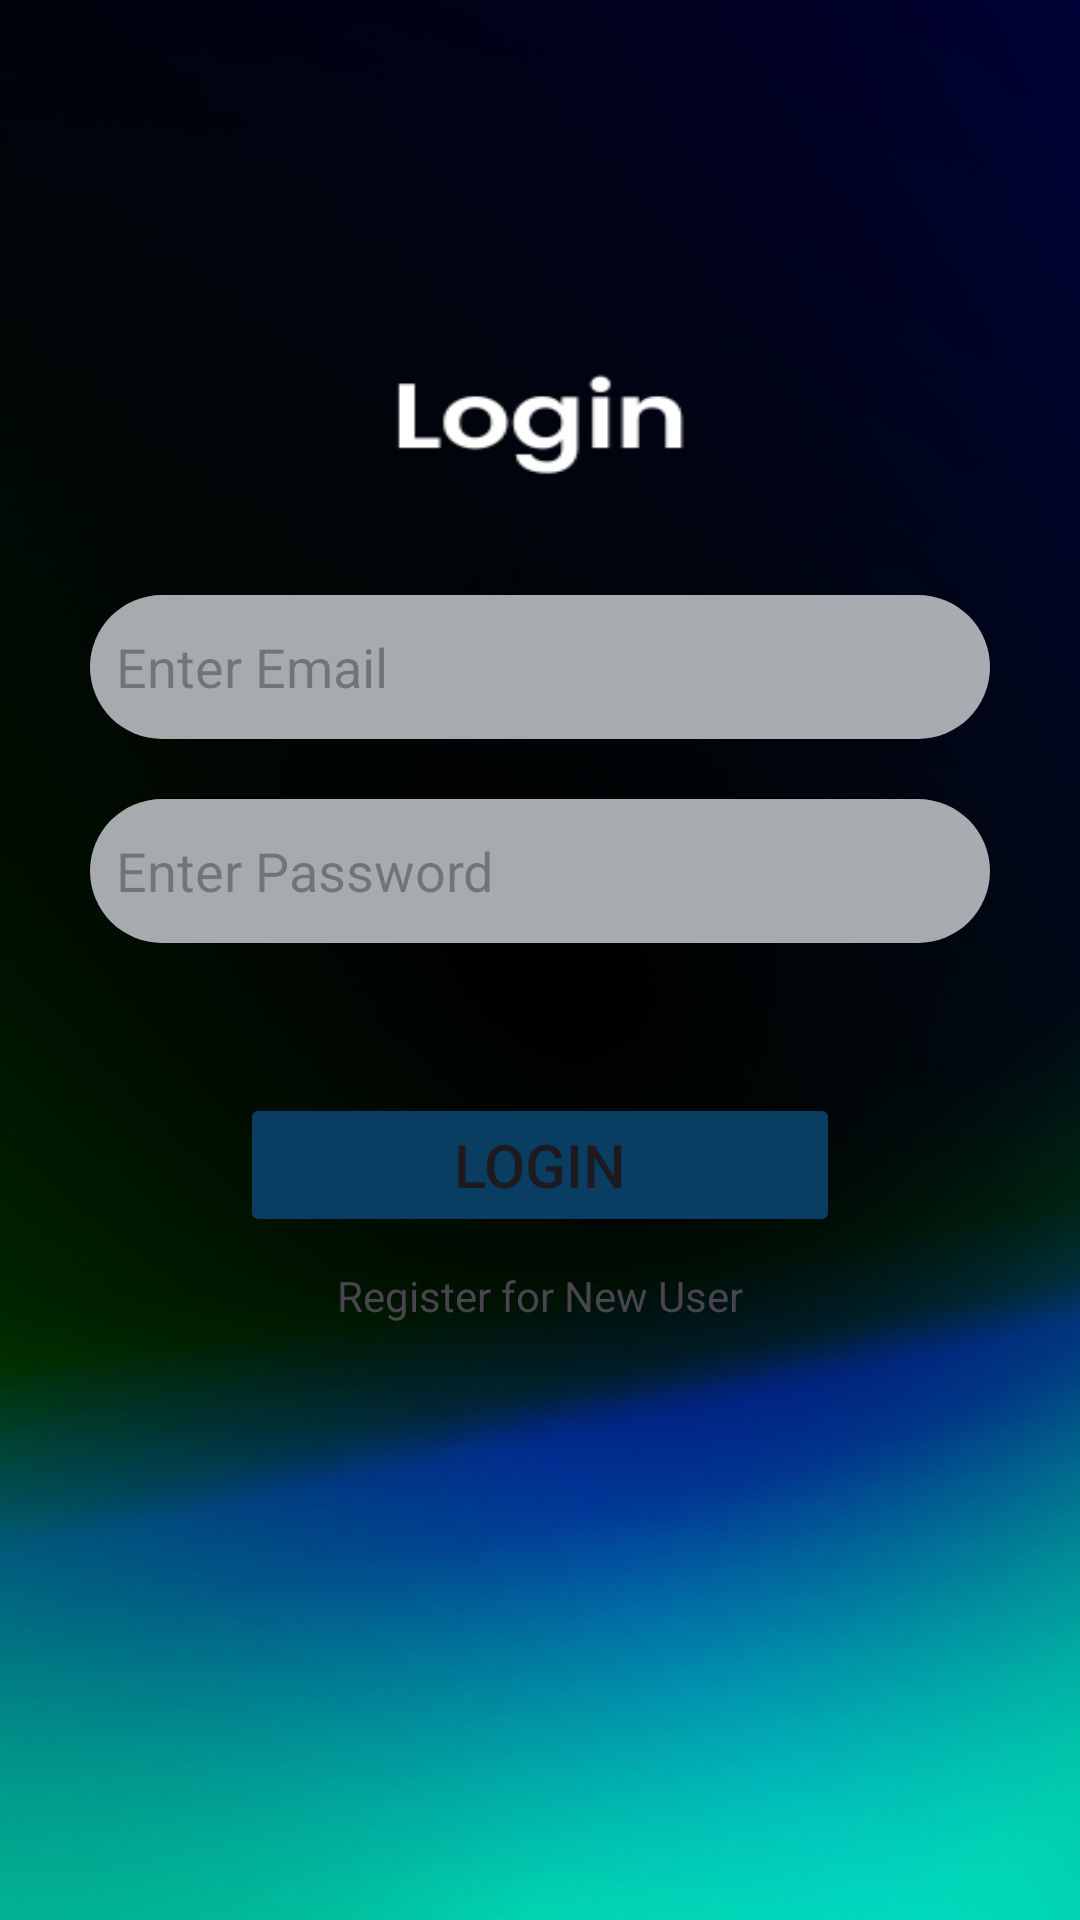

The Android layout XML behind this screen, and the referenced resources:
<!-- AndroidManifest.xml: application theme Theme.MyDoes -->
<!-- res/layout/loginactivity.xml -->
<?xml version="1.0" encoding="utf-8"?>
<LinearLayout xmlns:android="http://schemas.android.com/apk/res/android"
    android:layout_width="match_parent"
    android:layout_height="match_parent"
    xmlns:tools="http://schemas.android.com/tools"
    android:orientation="vertical"
    android:gravity="center"
    android:background="@drawable/signup"
    >
    <EditText
        android:id="@+id/emailEditText1"
        android:layout_width="300dp"
        android:layout_height="48dp"
        android:hint="  Enter Email"
        android:background="@drawable/edit_text_background"
        />

    <EditText
        android:id="@+id/passwordEditText1"
        android:layout_width="300dp"
        android:layout_height="48dp"
        android:hint="  Enter Password"
        android:layout_marginTop="20dp"
        android:inputType="textPassword"
        android:background="@drawable/edit_text_background"
        />



    <Button
        android:id="@+id/loginButton"
        android:layout_width="200dp"
        android:layout_marginTop="50dp"
        android:layout_height="48dp"
        android:text="Login"
        android:textSize="20dp"
        android:backgroundTint="@color/colorPrimaryDark"
        />

    <TextView
        android:id="@+id/dosignin"
        android:layout_width="wrap_content"
        android:layout_height="wrap_content"
        android:layout_marginTop="10dp"
        android:text="Register for New User"/>

</LinearLayout>
<!-- resources referenced by this layout -->
<resources>
  <color name="colorPrimaryDark">#0A3D62</color>
  <!-- drawable edit_text_background (drawable) -->
  <shape xmlns:android="http://schemas.android.com/apk/res/android"
      android:shape="rectangle">
      <solid android:color="#F7AEB1B4" />
      <corners android:radius="24dp" />
  </shape>
  <!-- drawable signup: png bitmap (drawable, 158913 bytes) -->
  <style name="Theme.MyDoes" parent="Base.Theme.MyDoes" />
  <style name="Base.Theme.MyDoes" parent="Theme.Material3.DayNight.NoActionBar">
          
          
      </style>
</resources>
